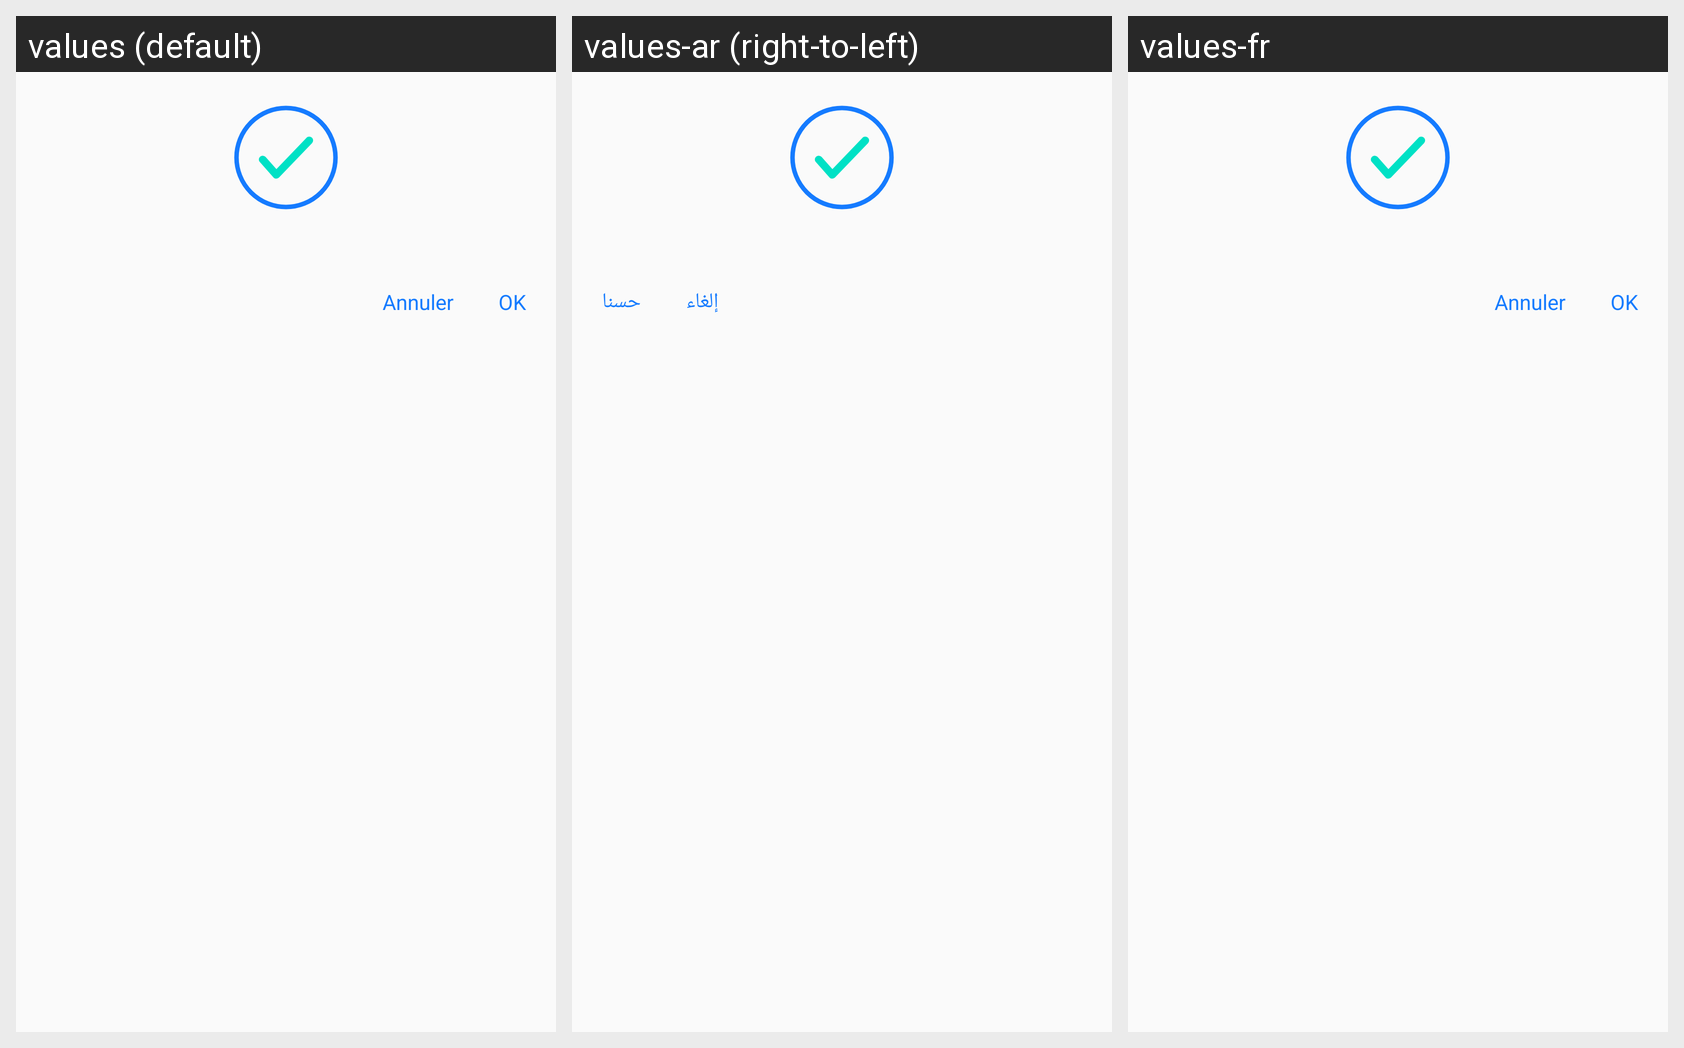

Translations of the strings shown on this Android screen, per locale in the grid:
Android screen res/layout/layout_dialog.xml rendered under 3 locales, left to right: values (default), values-ar (right-to-left), values-fr. Device: Nexus 5 (rendered at 1080×1920; each locale shown at half size, 540×960, under a caption strip naming it); theme AppTheme.NoActionBar.
Strings drawn on this screen, with the default value and each locale's value (text and hints the layout hard-codes, and strings that could not be matched under every locale, appear in the picture but are not listed):

cancel
  values: Annuler
  values-ar: إلغاء
  values-fr: Annuler

ok
  values: OK
  values-ar: حسنا
  values-fr: OK
